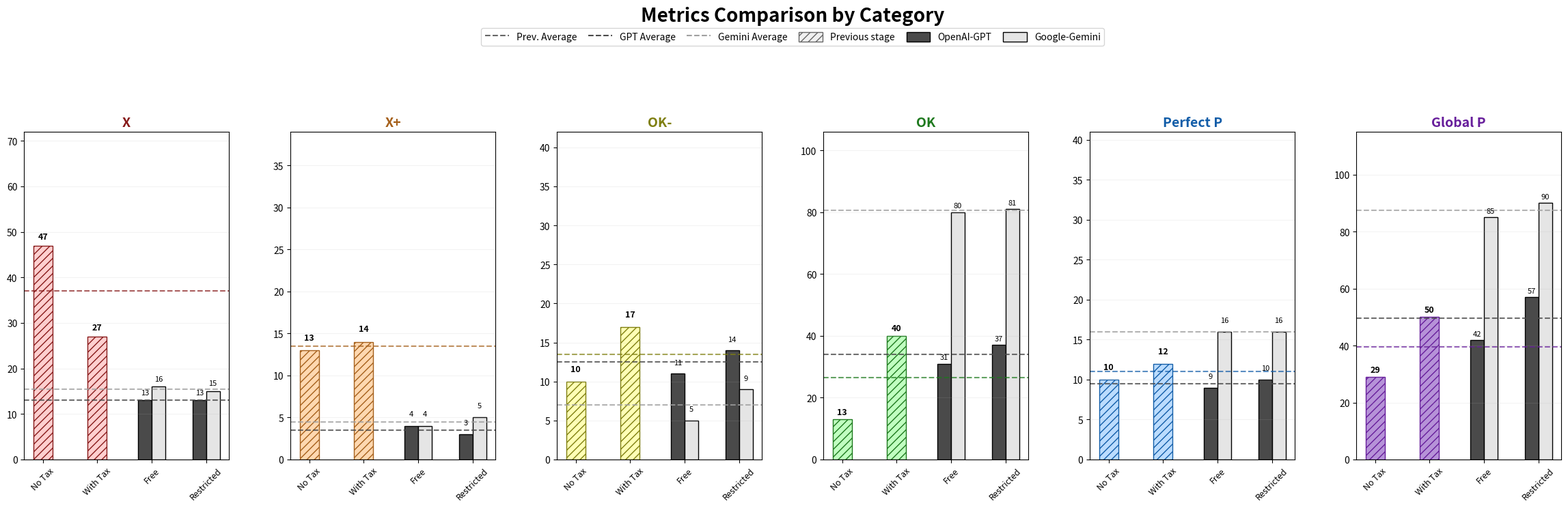

Recreate this plot in Python.
import matplotlib.pyplot as plt
import numpy as np
import matplotlib.patches as mpatches
from matplotlib.offsetbox import OffsetImage, AnnotationBbox

# Function to load icons
def get_icon(path, zoom=0.025):
    try:
        return OffsetImage(plt.imread(path), zoom=zoom)
    except:
        return None

# Load icons (Asegúrate de tener estos archivos en tu directorio)
icon_gpt = get_icon("logo_gpt.png")
icon_gemini = get_icon("logo_gemini.png")

# DATA
categorias = ['X', 'X+', 'OK-', 'OK', 'Perfect P', 'Global P']
pruebas = ['No Tax', 'With Tax', 'Free', 'Restricted']

gpt_data = np.array([
    [47, 27, 13, 13], [13, 14, 4, 3], [10, 17, 11, 14], [13, 40, 31, 37], [10, 12, 9, 10], [29, 50, 42, 57]
])

gemini_data = np.array([
    [47, 27, 16, 15], [13, 14, 4, 5], [10, 17, 5, 9], [13, 40, 80, 81], [10, 12, 16, 16], [29, 50, 85, 90]
])

colores_cat = {
    'X': ("#ffcfcf", "#871A1A"), 'X+': ("#ffd8b0", "#a5601b"),
    'OK-': ("#ffffb5", "#7F7F10"), 'OK': ("#c0ffc0", "#1E791E"),
    'Perfect P': ("#bbdcff", "#125da8"), 'Global P': ("#b692d8", "#671e9b")
}

color_gpt, color_gemini = "#4A4A4A", "#E5E5E5"

fig, axes = plt.subplots(1, 6, figsize=(25, 8), sharey=False)

handles = []
labels = []

for i, (categoria, ax) in enumerate(zip(categorias, axes)):
    x = np.arange(len(pruebas))
    w_previa, w_comp = 0.35, 0.25
    
    ax.set_title(categoria, fontsize=14, fontweight='bold', color=colores_cat[categoria][1])
    
    # --- CÁLCULO DE PROMEDIOS ---
    avg_prev = (gpt_data[i][0] + gpt_data[i][1]) / 2
    avg_gpt = (gpt_data[i][2] + gpt_data[i][3]) / 2
    avg_gem = (gemini_data[i][2] + gemini_data[i][3]) / 2

    # 1. Línea promedio barras izquierda (Color idéntico a las barras)
    ax.axhline(y=avg_prev, color=colores_cat[categoria][1], linestyle='--', linewidth=1.5, alpha=0.7)
    
    # 2. Línea promedio GPT (Gris oscuro)
    ax.axhline(y=avg_gpt, color=color_gpt, linestyle='--', linewidth=1.5, alpha=0.8)
    
    # 3. Línea promedio Gemini (Gris claro/medio para visibilidad)
    ax.axhline(y=avg_gem, color="#A0A0A0", linestyle='--', linewidth=1.5, alpha=0.8)

    # Configuración de leyenda (solo en el primer subplot para evitar duplicados)
    if i == 0:
        handles.append(plt.Line2D([0], [0], color='#666666', linestyle='--', label='Prev. Average'))
        handles.append(plt.Line2D([0], [0], color=color_gpt, linestyle='--', label='GPT Average'))
        handles.append(plt.Line2D([0], [0], color="#A0A0A0", linestyle='--', label='Gemini Average'))
        labels.extend(['Prev. Average', 'GPT Average', 'Gemini Average'])

    # --- DIBUJO DE BARRAS ---
    # Barras rayadas (Etapa previa)
    for j in [0, 1]:
        val = gpt_data[i][j] 
        ax.bar(x[j], val, w_previa, facecolor=colores_cat[categoria][0], 
               hatch='///', edgecolor=colores_cat[categoria][1])
        ax.text(x[j], val + 1, f'{val}', ha='center', va='bottom', fontsize=9, fontweight='bold')
    
    if i == 0:
        patch_prev = mpatches.Patch(facecolor='#f0f0f0', hatch='///', edgecolor='#666666')
        handles.append(patch_prev)
        labels.append('Previous stage')

    # Barras comparativas con Iconos
    for j in [2, 3]:
        p_gpt, p_gem = x[j] - w_comp/2, x[j] + w_comp/2
        
        bar_gpt = ax.bar(p_gpt, gpt_data[i][j], w_comp, color=color_gpt, edgecolor='black')
        bar_gem = ax.bar(p_gem, gemini_data[i][j], w_comp, color=color_gemini, edgecolor='black')
        
        if i == 0 and j == 2:
            handles.append(bar_gpt)
            labels.append('OpenAI-GPT')
            handles.append(bar_gem)
            labels.append('Google-Gemini')
        
        y_off = 8
        if icon_gpt: ax.add_artist(AnnotationBbox(icon_gpt, (p_gpt, gpt_data[i][j] + y_off), frameon=False))
        if icon_gemini: ax.add_artist(AnnotationBbox(icon_gemini, (p_gem, gemini_data[i][j] + y_off), frameon=False))
        
        ax.text(p_gpt, gpt_data[i][j] + 1, f'{gpt_data[i][j]}', ha='center', va='bottom', fontsize=8)
        ax.text(p_gem, gemini_data[i][j] + 1, f'{gemini_data[i][j]}', ha='center', va='bottom', fontsize=8)

    ax.set_xticks(x)
    ax.set_xticklabels(pruebas, fontsize=9, rotation=45)
    ax.set_ylim(0, max(gpt_data[i].max(), gemini_data[i].max()) + 25)
    ax.grid(True, alpha=0.15, axis='y')

# LEYENDA SUPERIOR
fig.legend(handles, labels, 
           loc='upper center', 
           bbox_to_anchor=(0.5, 0.94), 
           ncol=len(handles), 
           fontsize=10, 
           frameon=True, 
           handlelength=2.5, 
           handleheight=1.2, 
           columnspacing=1.2, # Controla el espacio entre cada etiqueta
           borderaxespad=0.)

plt.suptitle('Metrics Comparison by Category', fontsize=20, fontweight='bold', y=0.98)
plt.subplots_adjust(top=0.75, bottom=0.15, wspace=0.3, left=0.05, right=0.95)

plt.show()
